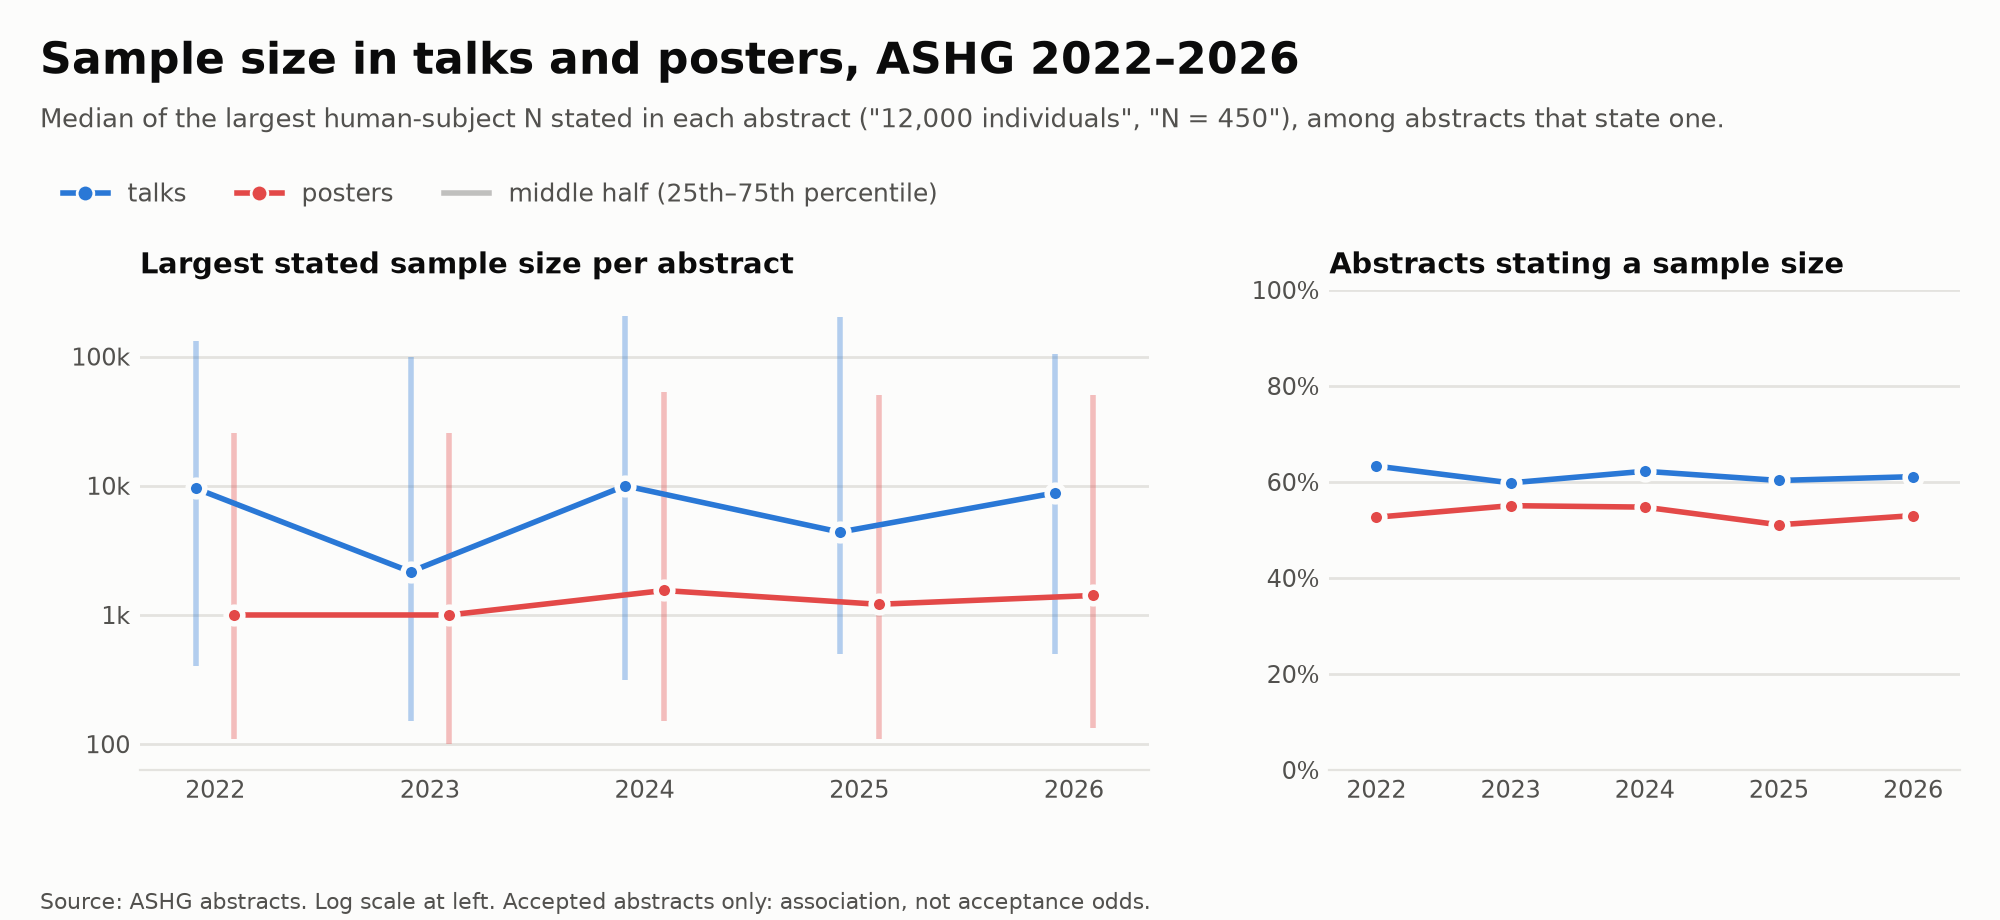

Data behind this chart, as committed beside it:
year, type, abstracts, with_n, coverage, median_max_n, q25, q75, mannwhitney_p
2022, poster, 2579, 1358, 0.5266, 1000, 110.2, 2.549e+04, 8.24e-07
2022, talk, 349, 221, 0.6332, 9540, 400, 1.311e+05, 8.24e-07
2023, poster, 2989, 1646, 0.5507, 1000, 101, 2.568e+04, 0.001409
2023, talk, 341, 204, 0.5982, 2162, 150.2, 1e+05, 0.001409
2024, poster, 2611, 1430, 0.5477, 1547, 150, 5.303e+04, 0.001117
2024, talk, 339, 211, 0.6224, 1e+04, 313.5, 2.047e+05, 0.001117
2025, poster, 2891, 1477, 0.5109, 1210, 110, 5e+04, 5.677e-05
2025, talk, 247, 149, 0.6032, 4381, 500, 2.013e+05, 5.677e-05
2026, poster, 2713, 1438, 0.53, 1416, 133.5, 5e+04, 0.000921
2026, talk, 252, 154, 0.6111, 8792, 500, 1.042e+05, 0.000921
